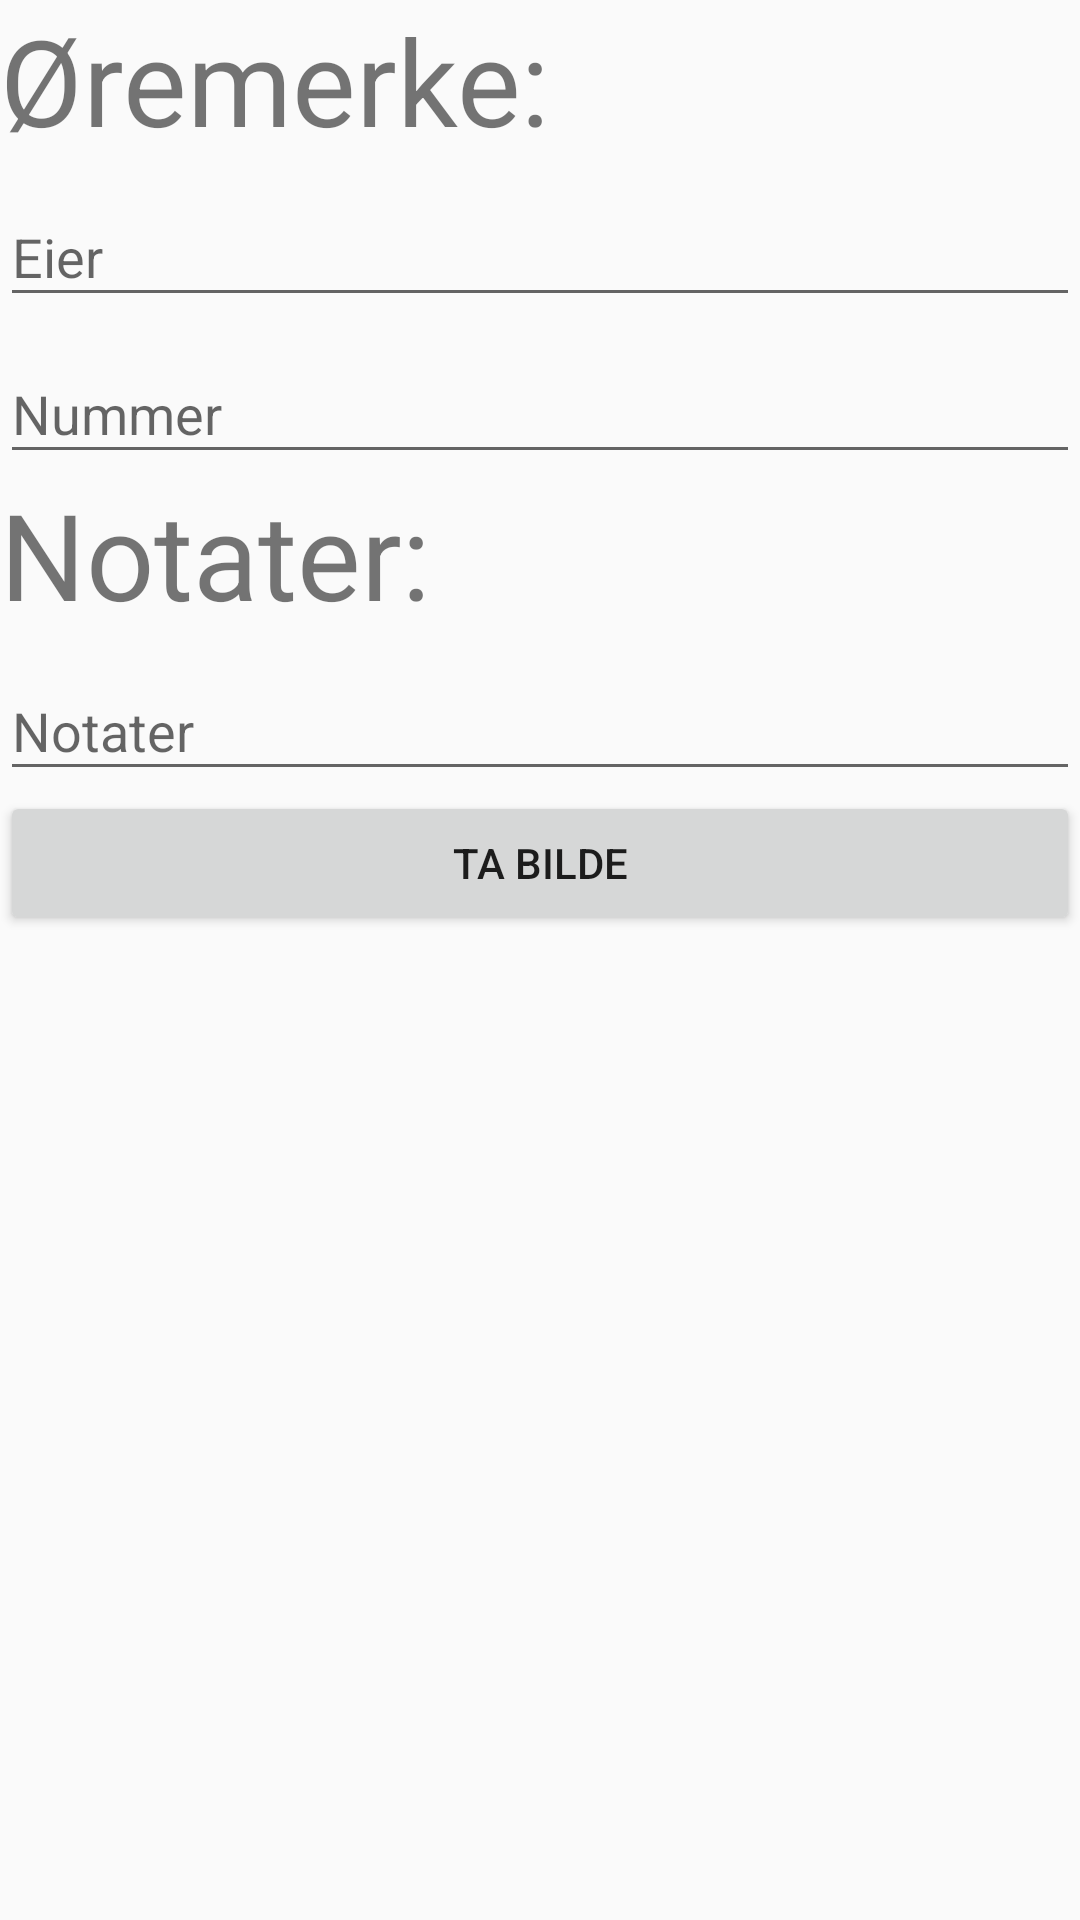

The Android layout XML behind this screen, and the referenced resources:
<!-- AndroidManifest.xml: application theme AppTheme -->
<!-- res/layout/fragment_dead_sheep.xml -->
<?xml version="1.0" encoding="utf-8"?>
<RelativeLayout xmlns:android="http://schemas.android.com/apk/res/android"
    android:layout_width="match_parent" android:layout_height="match_parent">

    <TextView
        android:id="@+id/textView_eartag"
        android:layout_width="wrap_content"
        android:layout_height="wrap_content"
        android:layout_alignParentStart="true"
        android:text="Øremerke:"
        android:textSize="40dp"/>

    <android.support.design.widget.TextInputLayout
        android:id="@+id/textInputLayer1"
        android:layout_width="match_parent"
        android:layout_height="wrap_content"
        android:layout_alignParentEnd="true"
        android:layout_below="@+id/textView_eartag">

        <android.support.design.widget.TextInputEditText
            android:id="@+id/owner_deadSheepFragment"
            android:layout_width="match_parent"
            android:layout_height="wrap_content"
            android:hint="Eier"
            android:inputType="text"/>
    </android.support.design.widget.TextInputLayout>
    <android.support.design.widget.TextInputLayout
        android:id="@+id/textInputLayer2"
        android:layout_width="match_parent"
        android:layout_height="wrap_content"
        android:layout_alignParentEnd="true"
        android:layout_below="@+id/textInputLayer1">

        <android.support.design.widget.TextInputEditText
            android:id="@+id/earTagNumber_deadSheepFragment"
            android:layout_width="match_parent"
            android:layout_height="wrap_content"
            android:hint="Nummer"
            android:inputType="number"/>
    </android.support.design.widget.TextInputLayout>

    <TextView
        android:id="@+id/textView_notes"
        android:layout_width="wrap_content"
        android:layout_height="wrap_content"
        android:layout_alignParentStart="true"
        android:layout_below="@+id/textInputLayer2"
        android:text="Notater:"
        android:textSize="40dp"/>

    <android.support.design.widget.TextInputLayout
        android:id="@+id/textInputLayer3"
        android:layout_width="match_parent"
        android:layout_height="wrap_content"
        android:layout_alignParentEnd="true"
        android:layout_below="@+id/textView_notes">

        <android.support.design.widget.TextInputEditText
            android:id="@+id/notes_deadSheepFragment"
            android:layout_width="match_parent"
            android:layout_height="wrap_content"
            android:hint="Notater"
            android:inputType="textMultiLine"/>
    </android.support.design.widget.TextInputLayout>

    <Button
        android:id="@+id/bt_take_photo"
        android:layout_width="match_parent"
        android:layout_height="wrap_content"
        android:layout_alignParentEnd="true"
        android:layout_below="@+id/textInputLayer3"
        android:text="Ta bilde" />

    <TextView
        android:id="@+id/textView_output"
        android:layout_width="match_parent"
        android:layout_height="wrap_content"
        android:layout_alignParentStart="true"
        android:layout_below="@+id/bt_take_photo"
        android:lines="4"
        android:text=""/>
</RelativeLayout>
<!-- resources referenced by this layout -->
<resources>
  <style name="AppTheme" parent="Theme.AppCompat.Light.DarkActionBar">
          
          <item name="colorPrimary">@color/colorPrimary</item>
          <item name="colorPrimaryDark">@color/colorPrimaryDark</item>
          <item name="colorAccent">@color/colorAccent</item>
      </style>
  <color name="colorPrimary">#3F51B5</color>
  <color name="colorPrimaryDark">#303F9F</color>
  <color name="colorAccent">#FF4081</color>
</resources>
